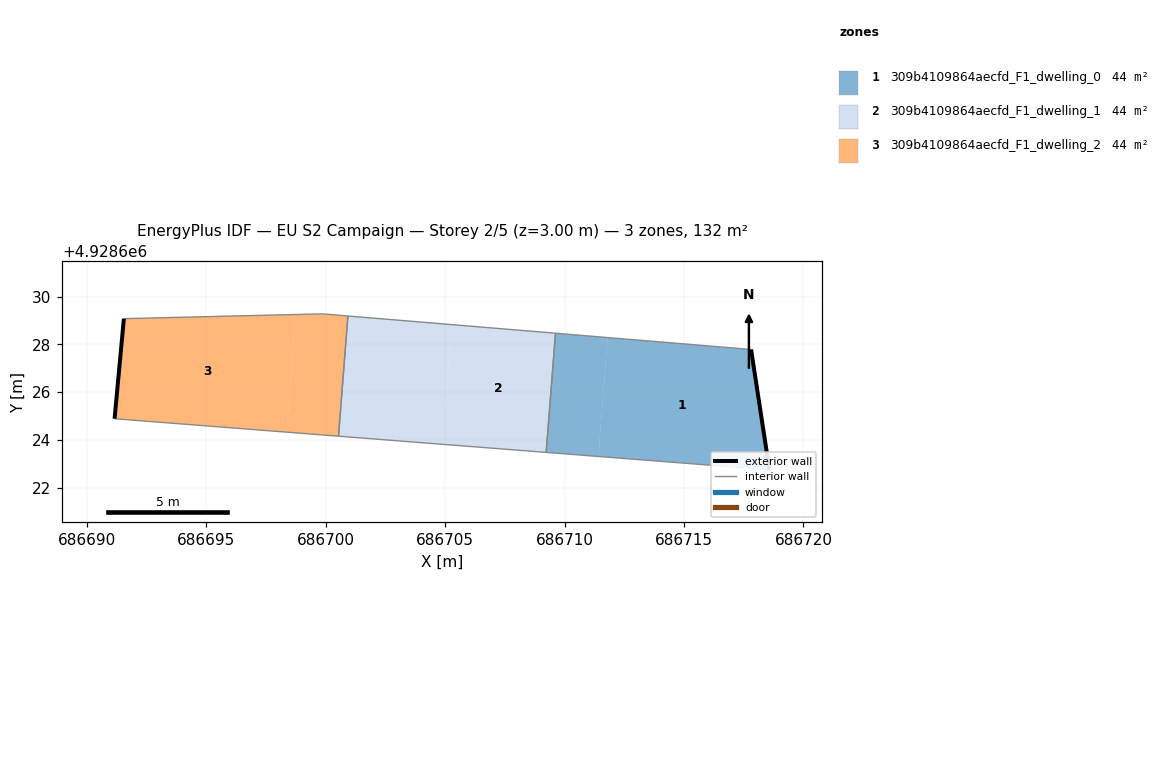
=== STOREY PLAN SPEC (per zone: floor XY polygon, exterior-wall plan segments, windows/doors) ===
zone 1: 309b4109864aecfd_F1_dwelling_0  (43.8 m²)
  floor: (686718.58, 4928622.74) (686717.81, 4928627.78) (686711.80, 4928628.28) (686711.42, 4928623.30)
  floor: (686711.42, 4928623.30) (686711.80, 4928628.28) (686709.62, 4928628.46) (686709.23, 4928623.47)
  exterior wall: (686717.81, 4928627.78) – (686718.58, 4928622.74)  [5.1 m]
  interior walls: 3
zone 2: 309b4109864aecfd_F1_dwelling_1  (43.8 m²)
  floor: (686709.23, 4928623.47) (686709.62, 4928628.46) (686705.26, 4928628.83) (686704.87, 4928623.81)
  floor: (686704.87, 4928623.81) (686705.26, 4928628.83) (686700.93, 4928629.18) (686700.54, 4928624.15)
  interior walls: 4
zone 3: 309b4109864aecfd_F1_dwelling_2  (43.8 m²)
  floor: (686700.54, 4928624.15) (686700.93, 4928629.18) (686699.86, 4928629.27) (686698.74, 4928629.25) (686698.36, 4928624.32)
  floor: (686698.36, 4928624.32) (686698.74, 4928629.25) (686691.55, 4928629.07) (686691.16, 4928624.88)
  exterior wall: (686691.16, 4928624.88) – (686691.55, 4928629.07)  [4.2 m]
  interior walls: 4

=== DERIVED (storey summary) ===
Building: EU S2 Campaign
Storey: 2 of 5  (floor level z = 3.00 m)
Storey gross floor area: 131.5 m²
Zones on this storey: 3
  - 309b4109864aecfd_F1_dwelling_0: floor 43.8 m²; exterior wall 5.1 m (15.3 m²); WWR 0.0%
  - 309b4109864aecfd_F1_dwelling_1: floor 43.8 m²
  - 309b4109864aecfd_F1_dwelling_2: floor 43.8 m²; exterior wall 4.2 m (12.6 m²); WWR 0.0%
Zone adjacency (shared interzone walls):
  - 309b4109864aecfd_F1_dwelling_0 ↔ 309b4109864aecfd_F1_dwelling_1
  - 309b4109864aecfd_F1_dwelling_1 ↔ 309b4109864aecfd_F1_dwelling_2